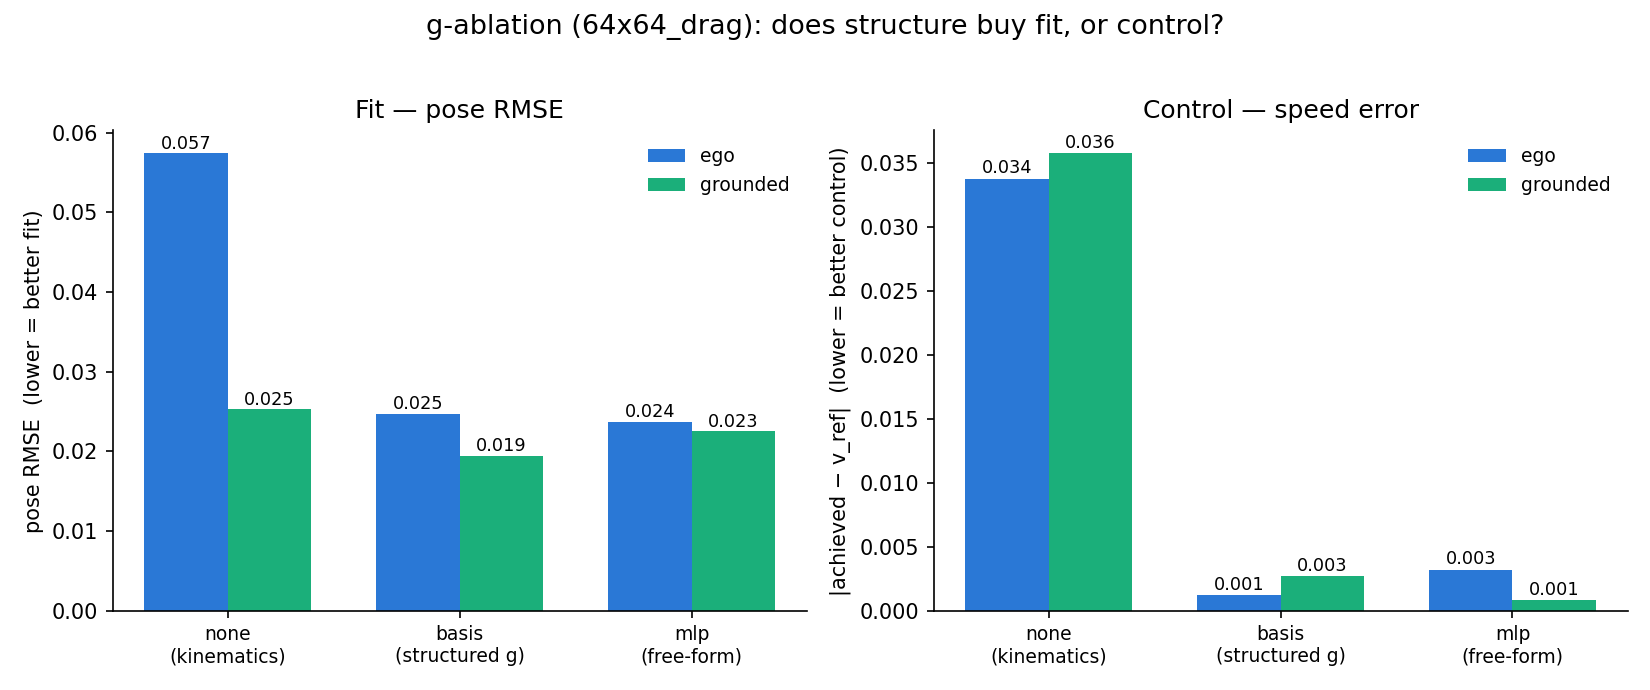

The data file committed next to this chart (first rows):
model, mode, pose_rmse, speed_err, mean_speed, final_lat, tag
ego, none, 0.0574, 0.0338, 0.166, 0.0358, s1_e20_v1_fg5_anc1_ancp1_mlpdec
ego, basis, 0.0247, 0.0012, 0.201, 0.0338, s1_e20_v1_fg5_anc1_ancp1_gbasis_mlpdec
ego, mlp, 0.0237, 0.0032, 0.203, 0.0341, s1_e20_v1_fg5_anc1_ancp1_gmlp_mlpdec
grounded, none, 0.0253, 0.0357, 0.164, 0.0331, s1_e20_anc1_ancp1
grounded, basis, 0.0194, 0.0027, 0.197, 0.0341, s1_e20_anc1_ancp1_gbasis
grounded, mlp, 0.0225, 0.0008, 0.201, 0.0381, s1_e20_anc1_ancp1_gmlp
